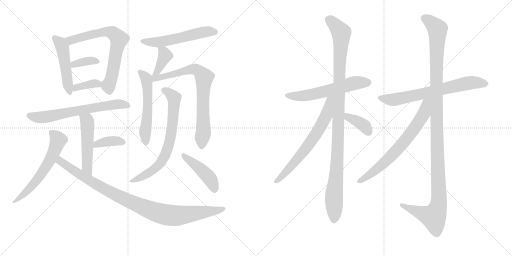
t = 0.00 s
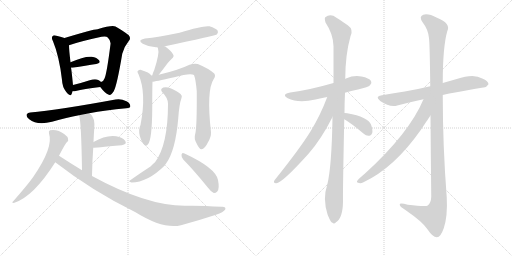
t = 3.33 s
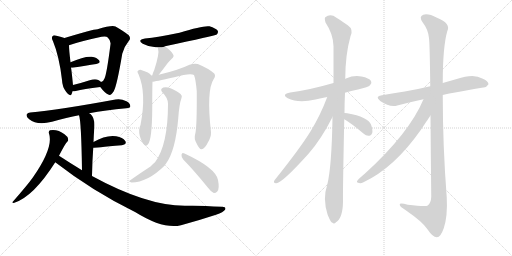
t = 6.66 s
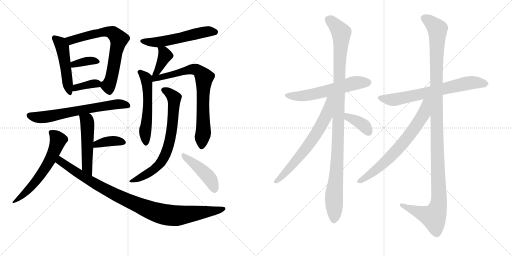
t = 10.00 s
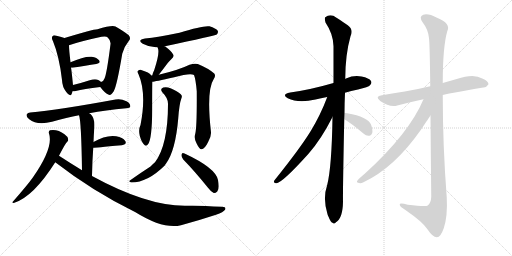
t = 13.33 s
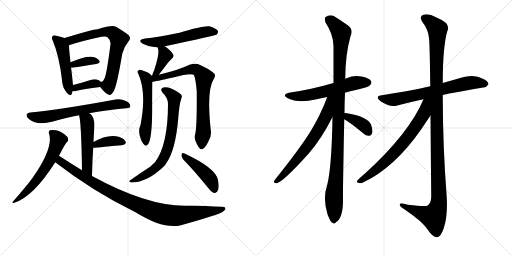
t = 16.66 s

The animated SVG that drew these frames (rendered in a browser with its animation timeline set to each time). Animation: 22 CSS @keyframes rules; one cycle of 16.66 s.

<svg version="1.1" viewBox="0 0 2048 1024" xmlns="http://www.w3.org/2000/svg">
  <g stroke="lightgray" stroke-dasharray="1,1" stroke-width="1" transform="scale(4, 4)">
    <line x1="0" y1="0" x2="256" y2="256"></line>
    <line x1="256" y1="0" x2="0" y2="256"></line>
    <line x1="128" y1="0" x2="128" y2="256"></line>
    <line x1="0" y1="128" x2="256" y2="128"></line>
    <line x1="256" y1="0" x2="512" y2="256"></line>
    <line x1="512" y1="0" x2="256" y2="256"></line>
    <line x1="384" y1="0" x2="384" y2="256"></line>
    <line x1="256" y1="128" x2="512" y2="128"></line>
  </g>
<g transform="scale(1, -1) translate(0, -850)">
   <style type="text/css">
    @keyframes keyframes0 {
      from {
       stroke: black;
       stroke-dashoffset: 487;
       stroke-width: 128;
       }
       61% {
       animation-timing-function: step-end;
       stroke: black;
       stroke-dashoffset: 0;
       stroke-width: 128;
       }
       to {
       stroke: black;
       stroke-width: 1024;
       }
       }
       #make-me-a-hanzi-animation-0 {
         animation: keyframes0 0.646322s both;
         animation-delay: 0.000000s;
         animation-timing-function: linear;
       }
    @keyframes keyframes1 {
      from {
       stroke: black;
       stroke-dashoffset: 691;
       stroke-width: 128;
       }
       69% {
       animation-timing-function: step-end;
       stroke: black;
       stroke-dashoffset: 0;
       stroke-width: 128;
       }
       to {
       stroke: black;
       stroke-width: 1024;
       }
       }
       #make-me-a-hanzi-animation-1 {
         animation: keyframes1 0.812337s both;
         animation-delay: 0.646322s;
         animation-timing-function: linear;
       }
    @keyframes keyframes2 {
      from {
       stroke: black;
       stroke-dashoffset: 361;
       stroke-width: 128;
       }
       54% {
       animation-timing-function: step-end;
       stroke: black;
       stroke-dashoffset: 0;
       stroke-width: 128;
       }
       to {
       stroke: black;
       stroke-width: 1024;
       }
       }
       #make-me-a-hanzi-animation-2 {
         animation: keyframes2 0.543783s both;
         animation-delay: 1.458659s;
         animation-timing-function: linear;
       }
    @keyframes keyframes3 {
      from {
       stroke: black;
       stroke-dashoffset: 359;
       stroke-width: 128;
       }
       54% {
       animation-timing-function: step-end;
       stroke: black;
       stroke-dashoffset: 0;
       stroke-width: 128;
       }
       to {
       stroke: black;
       stroke-width: 1024;
       }
       }
       #make-me-a-hanzi-animation-3 {
         animation: keyframes3 0.542155s both;
         animation-delay: 2.002441s;
         animation-timing-function: linear;
       }
    @keyframes keyframes4 {
      from {
       stroke: black;
       stroke-dashoffset: 656;
       stroke-width: 128;
       }
       68% {
       animation-timing-function: step-end;
       stroke: black;
       stroke-dashoffset: 0;
       stroke-width: 128;
       }
       to {
       stroke: black;
       stroke-width: 1024;
       }
       }
       #make-me-a-hanzi-animation-4 {
         animation: keyframes4 0.783854s both;
         animation-delay: 2.544596s;
         animation-timing-function: linear;
       }
    @keyframes keyframes5 {
      from {
       stroke: black;
       stroke-dashoffset: 507;
       stroke-width: 128;
       }
       62% {
       animation-timing-function: step-end;
       stroke: black;
       stroke-dashoffset: 0;
       stroke-width: 128;
       }
       to {
       stroke: black;
       stroke-width: 1024;
       }
       }
       #make-me-a-hanzi-animation-5 {
         animation: keyframes5 0.662598s both;
         animation-delay: 3.328451s;
         animation-timing-function: linear;
       }
    @keyframes keyframes6 {
      from {
       stroke: black;
       stroke-dashoffset: 378;
       stroke-width: 128;
       }
       55% {
       animation-timing-function: step-end;
       stroke: black;
       stroke-dashoffset: 0;
       stroke-width: 128;
       }
       to {
       stroke: black;
       stroke-width: 1024;
       }
       }
       #make-me-a-hanzi-animation-6 {
         animation: keyframes6 0.557617s both;
         animation-delay: 3.991048s;
         animation-timing-function: linear;
       }
    @keyframes keyframes7 {
      from {
       stroke: black;
       stroke-dashoffset: 601;
       stroke-width: 128;
       }
       66% {
       animation-timing-function: step-end;
       stroke: black;
       stroke-dashoffset: 0;
       stroke-width: 128;
       }
       to {
       stroke: black;
       stroke-width: 1024;
       }
       }
       #make-me-a-hanzi-animation-7 {
         animation: keyframes7 0.739095s both;
         animation-delay: 4.548665s;
         animation-timing-function: linear;
       }
    @keyframes keyframes8 {
      from {
       stroke: black;
       stroke-dashoffset: 975;
       stroke-width: 128;
       }
       76% {
       animation-timing-function: step-end;
       stroke: black;
       stroke-dashoffset: 0;
       stroke-width: 128;
       }
       to {
       stroke: black;
       stroke-width: 1024;
       }
       }
       #make-me-a-hanzi-animation-8 {
         animation: keyframes8 1.043457s both;
         animation-delay: 5.287760s;
         animation-timing-function: linear;
       }
    @keyframes keyframes9 {
      from {
       stroke: black;
       stroke-dashoffset: 551;
       stroke-width: 128;
       }
       64% {
       animation-timing-function: step-end;
       stroke: black;
       stroke-dashoffset: 0;
       stroke-width: 128;
       }
       to {
       stroke: black;
       stroke-width: 1024;
       }
       }
       #make-me-a-hanzi-animation-9 {
         animation: keyframes9 0.698405s both;
         animation-delay: 6.331217s;
         animation-timing-function: linear;
       }
    @keyframes keyframes10 {
      from {
       stroke: black;
       stroke-dashoffset: 386;
       stroke-width: 128;
       }
       56% {
       animation-timing-function: step-end;
       stroke: black;
       stroke-dashoffset: 0;
       stroke-width: 128;
       }
       to {
       stroke: black;
       stroke-width: 1024;
       }
       }
       #make-me-a-hanzi-animation-10 {
         animation: keyframes10 0.564128s both;
         animation-delay: 7.029622s;
         animation-timing-function: linear;
       }
    @keyframes keyframes11 {
      from {
       stroke: black;
       stroke-dashoffset: 553;
       stroke-width: 128;
       }
       64% {
       animation-timing-function: step-end;
       stroke: black;
       stroke-dashoffset: 0;
       stroke-width: 128;
       }
       to {
       stroke: black;
       stroke-width: 1024;
       }
       }
       #make-me-a-hanzi-animation-11 {
         animation: keyframes11 0.700033s both;
         animation-delay: 7.593750s;
         animation-timing-function: linear;
       }
    @keyframes keyframes12 {
      from {
       stroke: black;
       stroke-dashoffset: 760;
       stroke-width: 128;
       }
       71% {
       animation-timing-function: step-end;
       stroke: black;
       stroke-dashoffset: 0;
       stroke-width: 128;
       }
       to {
       stroke: black;
       stroke-width: 1024;
       }
       }
       #make-me-a-hanzi-animation-12 {
         animation: keyframes12 0.868490s both;
         animation-delay: 8.293783s;
         animation-timing-function: linear;
       }
    @keyframes keyframes13 {
      from {
       stroke: black;
       stroke-dashoffset: 714;
       stroke-width: 128;
       }
       70% {
       animation-timing-function: step-end;
       stroke: black;
       stroke-dashoffset: 0;
       stroke-width: 128;
       }
       to {
       stroke: black;
       stroke-width: 1024;
       }
       }
       #make-me-a-hanzi-animation-13 {
         animation: keyframes13 0.831055s both;
         animation-delay: 9.162272s;
         animation-timing-function: linear;
       }
    @keyframes keyframes14 {
      from {
       stroke: black;
       stroke-dashoffset: 443;
       stroke-width: 128;
       }
       59% {
       animation-timing-function: step-end;
       stroke: black;
       stroke-dashoffset: 0;
       stroke-width: 128;
       }
       to {
       stroke: black;
       stroke-width: 1024;
       }
       }
       #make-me-a-hanzi-animation-14 {
         animation: keyframes14 0.610514s both;
         animation-delay: 9.993327s;
         animation-timing-function: linear;
       }
    @keyframes keyframes15 {
      from {
       stroke: black;
       stroke-dashoffset: 583;
       stroke-width: 128;
       }
       65% {
       animation-timing-function: step-end;
       stroke: black;
       stroke-dashoffset: 0;
       stroke-width: 128;
       }
       to {
       stroke: black;
       stroke-width: 1024;
       }
       }
       #make-me-a-hanzi-animation-15 {
         animation: keyframes15 0.724447s both;
         animation-delay: 10.603841s;
         animation-timing-function: linear;
       }
    @keyframes keyframes16 {
      from {
       stroke: black;
       stroke-dashoffset: 1079;
       stroke-width: 128;
       }
       78% {
       animation-timing-function: step-end;
       stroke: black;
       stroke-dashoffset: 0;
       stroke-width: 128;
       }
       to {
       stroke: black;
       stroke-width: 1024;
       }
       }
       #make-me-a-hanzi-animation-16 {
         animation: keyframes16 1.128092s both;
         animation-delay: 11.328288s;
         animation-timing-function: linear;
       }
    @keyframes keyframes17 {
      from {
       stroke: black;
       stroke-dashoffset: 667;
       stroke-width: 128;
       }
       68% {
       animation-timing-function: step-end;
       stroke: black;
       stroke-dashoffset: 0;
       stroke-width: 128;
       }
       to {
       stroke: black;
       stroke-width: 1024;
       }
       }
       #make-me-a-hanzi-animation-17 {
         animation: keyframes17 0.792806s both;
         animation-delay: 12.456380s;
         animation-timing-function: linear;
       }
    @keyframes keyframes18 {
      from {
       stroke: black;
       stroke-dashoffset: 371;
       stroke-width: 128;
       }
       55% {
       animation-timing-function: step-end;
       stroke: black;
       stroke-dashoffset: 0;
       stroke-width: 128;
       }
       to {
       stroke: black;
       stroke-width: 1024;
       }
       }
       #make-me-a-hanzi-animation-18 {
         animation: keyframes18 0.551921s both;
         animation-delay: 13.249186s;
         animation-timing-function: linear;
       }
    @keyframes keyframes19 {
      from {
       stroke: black;
       stroke-dashoffset: 684;
       stroke-width: 128;
       }
       69% {
       animation-timing-function: step-end;
       stroke: black;
       stroke-dashoffset: 0;
       stroke-width: 128;
       }
       to {
       stroke: black;
       stroke-width: 1024;
       }
       }
       #make-me-a-hanzi-animation-19 {
         animation: keyframes19 0.806641s both;
         animation-delay: 13.801107s;
         animation-timing-function: linear;
       }
    @keyframes keyframes20 {
      from {
       stroke: black;
       stroke-dashoffset: 1212;
       stroke-width: 128;
       }
       80% {
       animation-timing-function: step-end;
       stroke: black;
       stroke-dashoffset: 0;
       stroke-width: 128;
       }
       to {
       stroke: black;
       stroke-width: 1024;
       }
       }
       #make-me-a-hanzi-animation-20 {
         animation: keyframes20 1.236328s both;
         animation-delay: 14.607747s;
         animation-timing-function: linear;
       }
    @keyframes keyframes21 {
      from {
       stroke: black;
       stroke-dashoffset: 692;
       stroke-width: 128;
       }
       69% {
       animation-timing-function: step-end;
       stroke: black;
       stroke-dashoffset: 0;
       stroke-width: 128;
       }
       to {
       stroke: black;
       stroke-width: 1024;
       }
       }
       #make-me-a-hanzi-animation-21 {
         animation: keyframes21 0.813151s both;
         animation-delay: 15.844076s;
         animation-timing-function: linear;
       }
</style>
<path d="M 258 698 Q 248 702 226 707 Q 214 711 211 706 Q 204 700 212 685 Q 237 625 248 530 Q 249 502 265 482 Q 281 460 287 475 Q 288 479 290 485 L 292 510 Q 286 571 284 579 L 282 601 Q 276 652 276 669 C 275 692 275 692 258 698 Z" fill="lightgray"></path> 
<path d="M 401 502 Q 419 478 433 472 Q 443 465 455 485 Q 468 509 489 635 Q 496 663 515 686 Q 525 696 515 709 Q 500 722 462 744 Q 447 750 390 733 Q 371 733 258 698 C 229 689 248 660 276 669 Q 322 685 406 703 Q 425 707 431 700 Q 444 687 442 673 Q 427 555 418 536 Q 415 526 404 522 C 392 513 392 513 401 502 Z" fill="lightgray"></path> 
<path d="M 284 579 Q 285 579 290 579 Q 345 588 385 594 Q 404 598 397 608 Q 388 620 367 623 Q 337 626 282 601 C 255 589 254 579 284 579 Z" fill="lightgray"></path> 
<path d="M 290 485 Q 296 484 303 486 Q 334 495 401 502 C 421 504 421 504 404 522 Q 401 526 393 530 Q 381 536 359 529 Q 322 517 292 510 C 263 503 260 487 290 485 Z" fill="lightgray"></path> 
<path d="M 357 397 Q 421 409 505 417 Q 520 418 521 424 Q 522 436 506 445 Q 482 457 462 452 Q 234 410 121 400 Q 111 400 107 393 Q 103 383 117 373 Q 148 348 208 363 Q 268 381 316 389 L 357 397 Z" fill="lightgray"></path> 
<path d="M 368 146 Q 369 207 373 259 L 374 282 Q 375 310 377 335 Q 381 378 362 394 Q 359 395 357 397 C 332 414 308 418 316 389 Q 325 368 328 169 C 328 139 367 116 368 146 Z" fill="lightgray"></path> 
<path d="M 373 259 Q 377 259 487 269 Q 509 273 501 286 Q 491 301 465 305 Q 423 311 374 282 C 348 267 343 257 373 259 Z" fill="lightgray"></path> 
<path d="M 236 227 Q 261 276 268 282 Q 275 286 272 296 Q 271 303 258 313 Q 231 334 200 329 Q 193 326 196 316 Q 215 261 132 141 Q 110 110 52 44 Q 45 40 55 38 Q 133 62 221 201 L 236 227 Z" fill="lightgray"></path> 
<path d="M 221 201 Q 372 84 542 1 Q 653 -68 724 -51 Q 791 -33 864 -9 Q 894 1 901 12 Q 905 24 887 23 Q 796 29 739 27 Q 586 27 368 146 L 328 169 Q 282 197 236 227 C 211 243 197 219 221 201 Z" fill="lightgray"></path> 
<path d="M 659 664 Q 659 665 660 665 Q 858 707 867 712 Q 874 719 871 727 Q 864 737 838 745 Q 813 749 718 719 Q 631 701 580 696 Q 547 690 571 675 Q 601 659 630 661 C 650 661 650 661 659 664 Z" fill="lightgray"></path> 
<path d="M 635 551 Q 654 575 671 598 Q 677 605 686 614 Q 699 624 692 633 Q 685 646 661 664 Q 660 665 659 664 C 631 674 624 677 630 661 Q 630 660 632 656 Q 639 637 617 570 Q 611 558 609 548 C 602 519 616 527 635 551 Z" fill="lightgray"></path> 
<path d="M 605 548 Q 599 560 562 571 Q 555 572 550 565 Q 549 561 554 553 Q 587 477 562 350 Q 553 332 559 307 Q 566 282 576 272 Q 585 262 592 273 Q 608 291 609 414 Q 609 505 610 523 L 605 548 Z" fill="lightgray"></path> 
<path d="M 781 315 Q 775 296 786 277 Q 798 252 806 253 Q 819 254 832 281 Q 845 303 844 321 Q 825 489 855 534 Q 864 547 857 556 Q 833 577 791 594 Q 778 598 758 591 Q 715 570 635 551 L 609 548 Q 606 548 605 548 C 575 545 580 518 610 523 Q 616 523 697 541 Q 761 559 776 550 Q 783 532 787 485 Q 788 343 781 315 Z" fill="lightgray"></path> 
<path d="M 672 435 Q 672 270 620 201 Q 611 194 602 184 Q 560 157 518 127 Q 514 123 526 120 Q 590 120 659 188 Q 660 192 663 194 Q 702 246 713 377 Q 717 434 726 458 Q 730 467 723 473 Q 710 486 682 497 Q 666 504 653 500 Q 638 494 650 480 Q 672 458 672 435 Z" fill="lightgray"></path> 
<path d="M 733 212 Q 778 166 832 99 Q 844 83 855 78 Q 862 77 869 84 Q 879 94 872 130 Q 863 178 738 236 Q 737 237 735 237 Q 728 241 726 231 Q 725 221 733 212 Z" fill="lightgray"></path> 
<path d="M 1380 479 Q 1404 486 1432 492 Q 1474 502 1480 509 Q 1489 518 1484 526 Q 1477 538 1446 544 Q 1415 550 1384 536 Q 1381 535 1381 534 L 1334 518 Q 1241 491 1161 480 Q 1124 473 1151 457 Q 1193 436 1262 452 Q 1283 458 1309 462 L 1380 479 Z" fill="lightgray"></path> 
<path d="M 1378 398 Q 1378 437 1380 479 L 1381 534 Q 1381 631 1402 705 Q 1415 732 1391 749 Q 1375 761 1346 779 Q 1322 797 1301 781 Q 1297 777 1302 760 Q 1333 714 1334 665 Q 1334 596 1334 518 L 1330 382 Q 1327 184 1309 111 Q 1290 56 1310 -7 Q 1311 -11 1315 -19 Q 1322 -38 1330 -41 Q 1336 -48 1344 -39 Q 1371 -23 1372 43 Q 1371 83 1377 373 L 1378 398 Z" fill="lightgray"></path> 
<path d="M 1309 462 Q 1282 390 1243 326 Q 1200 256 1098 129 Q 1091 119 1104 117 Q 1125 114 1234 235 Q 1285 293 1330 382 C 1385 489 1321 494 1309 462 Z" fill="lightgray"></path> 
<path d="M 1377 373 Q 1401 360 1455 315 Q 1465 305 1478 307 Q 1485 308 1489 318 Q 1492 330 1484 352 Q 1472 382 1389 397 Q 1382 398 1378 398 C 1348 400 1351 388 1377 373 Z" fill="lightgray"></path> 
<path d="M 1771 470 Q 1778 473 1933 500 Q 1945 499 1954 513 Q 1954 526 1929 536 Q 1895 557 1827 534 Q 1799 527 1771 518 L 1721 505 Q 1667 492 1619 484 Q 1576 478 1528 469 Q 1497 465 1521 446 Q 1560 419 1589 428 Q 1637 441 1694 453 L 1771 470 Z" fill="lightgray"></path> 
<path d="M 1722 388 Q 1723 256 1725 63 Q 1724 38 1711 28 Q 1705 22 1631 31 Q 1595 41 1599 30 Q 1600 23 1623 9 Q 1690 -37 1709 -66 Q 1731 -99 1747 -99 Q 1762 -100 1775 -63 Q 1791 -15 1787 60 Q 1771 265 1771 470 L 1771 518 Q 1771 662 1789 725 Q 1805 756 1748 779 Q 1712 798 1693 791 Q 1674 784 1691 760 Q 1713 732 1716 697 Q 1719 678 1721 505 L 1722 388 Z" fill="lightgray"></path> 
<path d="M 1694 453 Q 1637 317 1460 156 Q 1448 146 1435 134 Q 1422 121 1432 119 Q 1442 115 1454 121 Q 1577 179 1683 330 Q 1719 384 1722 388 C 1778 470 1710 489 1694 453 Z" fill="lightgray"></path> 
      <clipPath id="make-me-a-hanzi-clip-0">
      <path d="M 258 698 Q 248 702 226 707 Q 214 711 211 706 Q 204 700 212 685 Q 237 625 248 530 Q 249 502 265 482 Q 281 460 287 475 Q 288 479 290 485 L 292 510 Q 286 571 284 579 L 282 601 Q 276 652 276 669 C 275 692 275 692 258 698 Z" fill="lightgray"></path>
      </clipPath>
      <path clip-path="url(#make-me-a-hanzi-clip-0)" d="M 219 698 L 239 681 L 251 654 L 277 481 " fill="none" id="make-me-a-hanzi-animation-0" stroke-dasharray="359 718" stroke-linecap="round"></path>

      <clipPath id="make-me-a-hanzi-clip-1">
      <path d="M 401 502 Q 419 478 433 472 Q 443 465 455 485 Q 468 509 489 635 Q 496 663 515 686 Q 525 696 515 709 Q 500 722 462 744 Q 447 750 390 733 Q 371 733 258 698 C 229 689 248 660 276 669 Q 322 685 406 703 Q 425 707 431 700 Q 444 687 442 673 Q 427 555 418 536 Q 415 526 404 522 C 392 513 392 513 401 502 Z" fill="lightgray"></path>
      </clipPath>
      <path clip-path="url(#make-me-a-hanzi-clip-1)" d="M 271 699 L 288 689 L 424 724 L 453 717 L 470 702 L 476 693 L 448 548 L 433 508 L 439 488 " fill="none" id="make-me-a-hanzi-animation-1" stroke-dasharray="563 1126" stroke-linecap="round"></path>

      <clipPath id="make-me-a-hanzi-clip-2">
      <path d="M 284 579 Q 285 579 290 579 Q 345 588 385 594 Q 404 598 397 608 Q 388 620 367 623 Q 337 626 282 601 C 255 589 254 579 284 579 Z" fill="lightgray"></path>
      </clipPath>
      <path clip-path="url(#make-me-a-hanzi-clip-2)" d="M 287 585 L 311 597 L 352 606 L 388 603 " fill="none" id="make-me-a-hanzi-animation-2" stroke-dasharray="233 466" stroke-linecap="round"></path>

      <clipPath id="make-me-a-hanzi-clip-3">
      <path d="M 290 485 Q 296 484 303 486 Q 334 495 401 502 C 421 504 421 504 404 522 Q 401 526 393 530 Q 381 536 359 529 Q 322 517 292 510 C 263 503 260 487 290 485 Z" fill="lightgray"></path>
      </clipPath>
      <path clip-path="url(#make-me-a-hanzi-clip-3)" d="M 296 491 L 314 503 L 370 515 L 384 516 L 391 509 " fill="none" id="make-me-a-hanzi-animation-3" stroke-dasharray="231 462" stroke-linecap="round"></path>

      <clipPath id="make-me-a-hanzi-clip-4">
      <path d="M 357 397 Q 421 409 505 417 Q 520 418 521 424 Q 522 436 506 445 Q 482 457 462 452 Q 234 410 121 400 Q 111 400 107 393 Q 103 383 117 373 Q 148 348 208 363 Q 268 381 316 389 L 357 397 Z" fill="lightgray"></path>
      </clipPath>
      <path clip-path="url(#make-me-a-hanzi-clip-4)" d="M 118 389 L 151 381 L 194 383 L 455 433 L 512 428 " fill="none" id="make-me-a-hanzi-animation-4" stroke-dasharray="528 1056" stroke-linecap="round"></path>

      <clipPath id="make-me-a-hanzi-clip-5">
      <path d="M 368 146 Q 369 207 373 259 L 374 282 Q 375 310 377 335 Q 381 378 362 394 Q 359 395 357 397 C 332 414 308 418 316 389 Q 325 368 328 169 C 328 139 367 116 368 146 Z" fill="lightgray"></path>
      </clipPath>
      <path clip-path="url(#make-me-a-hanzi-clip-5)" d="M 323 389 L 348 367 L 347 184 L 364 154 " fill="none" id="make-me-a-hanzi-animation-5" stroke-dasharray="379 758" stroke-linecap="round"></path>

      <clipPath id="make-me-a-hanzi-clip-6">
      <path d="M 373 259 Q 377 259 487 269 Q 509 273 501 286 Q 491 301 465 305 Q 423 311 374 282 C 348 267 343 257 373 259 Z" fill="lightgray"></path>
      </clipPath>
      <path clip-path="url(#make-me-a-hanzi-clip-6)" d="M 374 265 L 388 275 L 432 285 L 491 280 " fill="none" id="make-me-a-hanzi-animation-6" stroke-dasharray="250 500" stroke-linecap="round"></path>

      <clipPath id="make-me-a-hanzi-clip-7">
      <path d="M 236 227 Q 261 276 268 282 Q 275 286 272 296 Q 271 303 258 313 Q 231 334 200 329 Q 193 326 196 316 Q 215 261 132 141 Q 110 110 52 44 Q 45 40 55 38 Q 133 62 221 201 L 236 227 Z" fill="lightgray"></path>
      </clipPath>
      <path clip-path="url(#make-me-a-hanzi-clip-7)" d="M 208 319 L 232 288 L 197 204 L 135 114 L 86 65 L 60 51 L 59 44 " fill="none" id="make-me-a-hanzi-animation-7" stroke-dasharray="473 946" stroke-linecap="round"></path>

      <clipPath id="make-me-a-hanzi-clip-8">
      <path d="M 221 201 Q 372 84 542 1 Q 653 -68 724 -51 Q 791 -33 864 -9 Q 894 1 901 12 Q 905 24 887 23 Q 796 29 739 27 Q 586 27 368 146 L 328 169 Q 282 197 236 227 C 211 243 197 219 221 201 Z" fill="lightgray"></path>
      </clipPath>
      <path clip-path="url(#make-me-a-hanzi-clip-8)" d="M 239 217 L 241 205 L 249 199 L 395 106 L 491 56 L 634 -2 L 711 -13 L 868 7 L 892 15 " fill="none" id="make-me-a-hanzi-animation-8" stroke-dasharray="847 1694" stroke-linecap="round"></path>

      <clipPath id="make-me-a-hanzi-clip-9">
      <path d="M 659 664 Q 659 665 660 665 Q 858 707 867 712 Q 874 719 871 727 Q 864 737 838 745 Q 813 749 718 719 Q 631 701 580 696 Q 547 690 571 675 Q 601 659 630 661 C 650 661 650 661 659 664 Z" fill="lightgray"></path>
      </clipPath>
      <path clip-path="url(#make-me-a-hanzi-clip-9)" d="M 573 687 L 611 680 L 670 686 L 818 723 L 862 721 " fill="none" id="make-me-a-hanzi-animation-9" stroke-dasharray="423 846" stroke-linecap="round"></path>

      <clipPath id="make-me-a-hanzi-clip-10">
      <path d="M 635 551 Q 654 575 671 598 Q 677 605 686 614 Q 699 624 692 633 Q 685 646 661 664 Q 660 665 659 664 C 631 674 624 677 630 661 Q 630 660 632 656 Q 639 637 617 570 Q 611 558 609 548 C 602 519 616 527 635 551 Z" fill="lightgray"></path>
      </clipPath>
      <path clip-path="url(#make-me-a-hanzi-clip-10)" d="M 637 661 L 660 628 L 627 562 L 615 552 " fill="none" id="make-me-a-hanzi-animation-10" stroke-dasharray="258 516" stroke-linecap="round"></path>

      <clipPath id="make-me-a-hanzi-clip-11">
      <path d="M 605 548 Q 599 560 562 571 Q 555 572 550 565 Q 549 561 554 553 Q 587 477 562 350 Q 553 332 559 307 Q 566 282 576 272 Q 585 262 592 273 Q 608 291 609 414 Q 609 505 610 523 L 605 548 Z" fill="lightgray"></path>
      </clipPath>
      <path clip-path="url(#make-me-a-hanzi-clip-11)" d="M 559 561 L 584 537 L 590 501 L 592 401 L 581 328 L 584 276 " fill="none" id="make-me-a-hanzi-animation-11" stroke-dasharray="425 850" stroke-linecap="round"></path>

      <clipPath id="make-me-a-hanzi-clip-12">
      <path d="M 781 315 Q 775 296 786 277 Q 798 252 806 253 Q 819 254 832 281 Q 845 303 844 321 Q 825 489 855 534 Q 864 547 857 556 Q 833 577 791 594 Q 778 598 758 591 Q 715 570 635 551 L 609 548 Q 606 548 605 548 C 575 545 580 518 610 523 Q 616 523 697 541 Q 761 559 776 550 Q 783 532 787 485 Q 788 343 781 315 Z" fill="lightgray"></path>
      </clipPath>
      <path clip-path="url(#make-me-a-hanzi-clip-12)" d="M 607 542 L 641 539 L 770 573 L 790 570 L 814 544 L 814 330 L 807 264 " fill="none" id="make-me-a-hanzi-animation-12" stroke-dasharray="632 1264" stroke-linecap="round"></path>

      <clipPath id="make-me-a-hanzi-clip-13">
      <path d="M 672 435 Q 672 270 620 201 Q 611 194 602 184 Q 560 157 518 127 Q 514 123 526 120 Q 590 120 659 188 Q 660 192 663 194 Q 702 246 713 377 Q 717 434 726 458 Q 730 467 723 473 Q 710 486 682 497 Q 666 504 653 500 Q 638 494 650 480 Q 672 458 672 435 Z" fill="lightgray"></path>
      </clipPath>
      <path clip-path="url(#make-me-a-hanzi-clip-13)" d="M 655 489 L 682 474 L 697 450 L 690 348 L 674 264 L 645 202 L 615 171 L 567 142 L 526 128 " fill="none" id="make-me-a-hanzi-animation-13" stroke-dasharray="586 1172" stroke-linecap="round"></path>

      <clipPath id="make-me-a-hanzi-clip-14">
      <path d="M 733 212 Q 778 166 832 99 Q 844 83 855 78 Q 862 77 869 84 Q 879 94 872 130 Q 863 178 738 236 Q 737 237 735 237 Q 728 241 726 231 Q 725 221 733 212 Z" fill="lightgray"></path>
      </clipPath>
      <path clip-path="url(#make-me-a-hanzi-clip-14)" d="M 734 229 L 833 143 L 851 116 L 857 93 " fill="none" id="make-me-a-hanzi-animation-14" stroke-dasharray="315 630" stroke-linecap="round"></path>

      <clipPath id="make-me-a-hanzi-clip-15">
      <path d="M 1380 479 Q 1404 486 1432 492 Q 1474 502 1480 509 Q 1489 518 1484 526 Q 1477 538 1446 544 Q 1415 550 1384 536 Q 1381 535 1381 534 L 1334 518 Q 1241 491 1161 480 Q 1124 473 1151 457 Q 1193 436 1262 452 Q 1283 458 1309 462 L 1380 479 Z" fill="lightgray"></path>
      </clipPath>
      <path clip-path="url(#make-me-a-hanzi-clip-15)" d="M 1153 470 L 1174 465 L 1231 468 L 1413 517 L 1473 520 " fill="none" id="make-me-a-hanzi-animation-15" stroke-dasharray="455 910" stroke-linecap="round"></path>

      <clipPath id="make-me-a-hanzi-clip-16">
      <path d="M 1378 398 Q 1378 437 1380 479 L 1381 534 Q 1381 631 1402 705 Q 1415 732 1391 749 Q 1375 761 1346 779 Q 1322 797 1301 781 Q 1297 777 1302 760 Q 1333 714 1334 665 Q 1334 596 1334 518 L 1330 382 Q 1327 184 1309 111 Q 1290 56 1310 -7 Q 1311 -11 1315 -19 Q 1322 -38 1330 -41 Q 1336 -48 1344 -39 Q 1371 -23 1372 43 Q 1371 83 1377 373 L 1378 398 Z" fill="lightgray"></path>
      </clipPath>
      <path clip-path="url(#make-me-a-hanzi-clip-16)" d="M 1313 774 L 1365 719 L 1352 261 L 1336 72 L 1335 -27 " fill="none" id="make-me-a-hanzi-animation-16" stroke-dasharray="951 1902" stroke-linecap="round"></path>

      <clipPath id="make-me-a-hanzi-clip-17">
      <path d="M 1309 462 Q 1282 390 1243 326 Q 1200 256 1098 129 Q 1091 119 1104 117 Q 1125 114 1234 235 Q 1285 293 1330 382 C 1385 489 1321 494 1309 462 Z" fill="lightgray"></path>
      </clipPath>
      <path clip-path="url(#make-me-a-hanzi-clip-17)" d="M 1328 461 L 1318 451 L 1304 385 L 1264 313 L 1211 237 L 1105 125 " fill="none" id="make-me-a-hanzi-animation-17" stroke-dasharray="539 1078" stroke-linecap="round"></path>

      <clipPath id="make-me-a-hanzi-clip-18">
      <path d="M 1377 373 Q 1401 360 1455 315 Q 1465 305 1478 307 Q 1485 308 1489 318 Q 1492 330 1484 352 Q 1472 382 1389 397 Q 1382 398 1378 398 C 1348 400 1351 388 1377 373 Z" fill="lightgray"></path>
      </clipPath>
      <path clip-path="url(#make-me-a-hanzi-clip-18)" d="M 1383 392 L 1444 357 L 1473 323 " fill="none" id="make-me-a-hanzi-animation-18" stroke-dasharray="243 486" stroke-linecap="round"></path>

      <clipPath id="make-me-a-hanzi-clip-19">
      <path d="M 1771 470 Q 1778 473 1933 500 Q 1945 499 1954 513 Q 1954 526 1929 536 Q 1895 557 1827 534 Q 1799 527 1771 518 L 1721 505 Q 1667 492 1619 484 Q 1576 478 1528 469 Q 1497 465 1521 446 Q 1560 419 1589 428 Q 1637 441 1694 453 L 1771 470 Z" fill="lightgray"></path>
      </clipPath>
      <path clip-path="url(#make-me-a-hanzi-clip-19)" d="M 1523 458 L 1579 452 L 1875 518 L 1943 514 " fill="none" id="make-me-a-hanzi-animation-19" stroke-dasharray="556 1112" stroke-linecap="round"></path>

      <clipPath id="make-me-a-hanzi-clip-20">
      <path d="M 1722 388 Q 1723 256 1725 63 Q 1724 38 1711 28 Q 1705 22 1631 31 Q 1595 41 1599 30 Q 1600 23 1623 9 Q 1690 -37 1709 -66 Q 1731 -99 1747 -99 Q 1762 -100 1775 -63 Q 1791 -15 1787 60 Q 1771 265 1771 470 L 1771 518 Q 1771 662 1789 725 Q 1805 756 1748 779 Q 1712 798 1693 791 Q 1674 784 1691 760 Q 1713 732 1716 697 Q 1719 678 1721 505 L 1722 388 Z" fill="lightgray"></path>
      </clipPath>
      <path clip-path="url(#make-me-a-hanzi-clip-20)" d="M 1700 775 L 1750 734 L 1744 518 L 1754 33 L 1734 -17 L 1606 30 " fill="none" id="make-me-a-hanzi-animation-20" stroke-dasharray="1084 2168" stroke-linecap="round"></path>

      <clipPath id="make-me-a-hanzi-clip-21">
      <path d="M 1694 453 Q 1637 317 1460 156 Q 1448 146 1435 134 Q 1422 121 1432 119 Q 1442 115 1454 121 Q 1577 179 1683 330 Q 1719 384 1722 388 C 1778 470 1710 489 1694 453 Z" fill="lightgray"></path>
      </clipPath>
      <path clip-path="url(#make-me-a-hanzi-clip-21)" d="M 1716 452 L 1681 371 L 1606 270 L 1520 184 L 1438 126 " fill="none" id="make-me-a-hanzi-animation-21" stroke-dasharray="564 1128" stroke-linecap="round"></path>

</g>
</svg>
